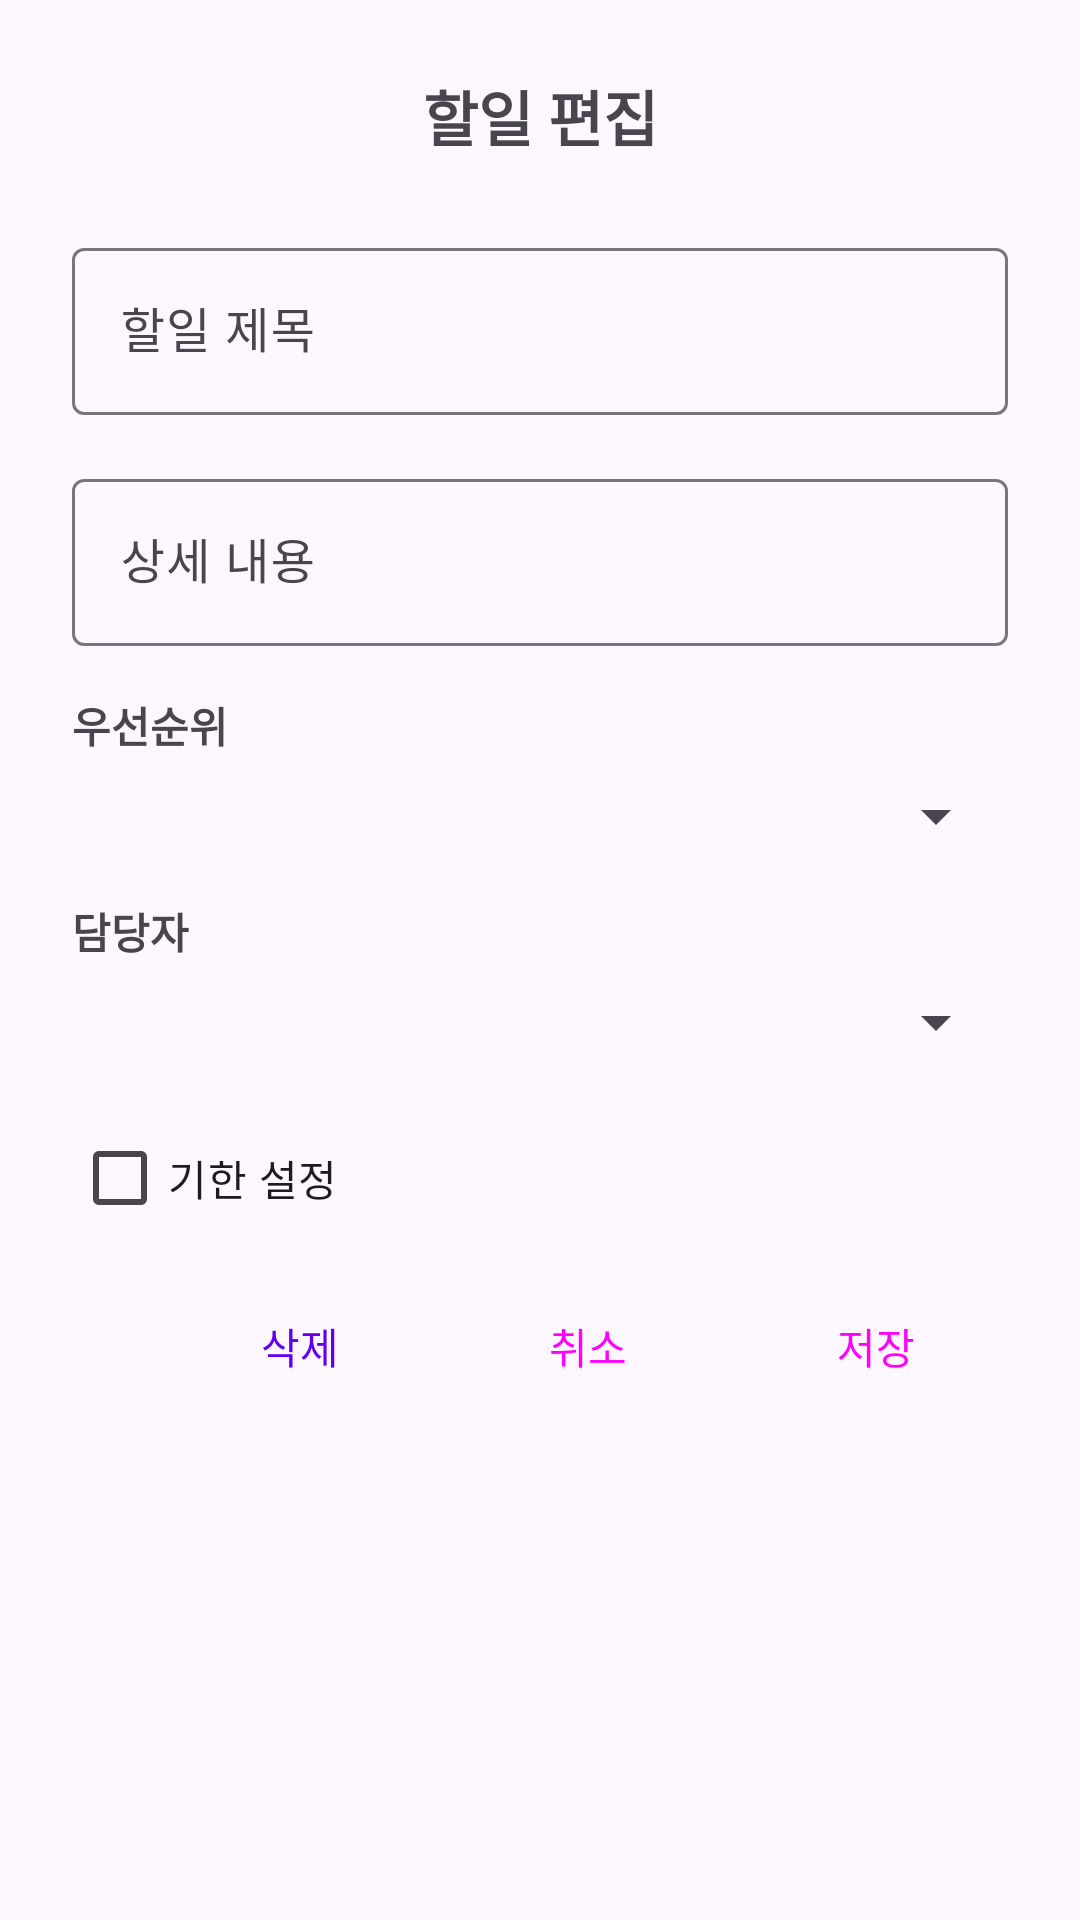

Android layout source for this screen:
<!-- AndroidManifest.xml: application theme Theme.MyTodoListApp -->
<!-- res/layout/dialog_edit_collaboration_todo.xml -->
<?xml version="1.0" encoding="utf-8"?>
<ScrollView xmlns:android="http://schemas.android.com/apk/res/android"
    android:layout_width="match_parent"
    android:layout_height="wrap_content">

    <LinearLayout
        android:layout_width="match_parent"
        android:layout_height="wrap_content"
        android:orientation="vertical"
        android:padding="24dp">

        <TextView
            android:layout_width="match_parent"
            android:layout_height="wrap_content"
            android:text="할일 편집"
            android:textSize="20sp"
            android:textStyle="bold"
            android:gravity="center"
            android:layout_marginBottom="24dp"/>

        <com.google.android.material.textfield.TextInputLayout
            android:layout_width="match_parent"
            android:layout_height="wrap_content"
            android:layout_marginBottom="16dp"
            android:hint="할일 제목">

            <com.google.android.material.textfield.TextInputEditText
                android:id="@+id/edit_todo_title"
                android:layout_width="match_parent"
                android:layout_height="wrap_content"
                android:inputType="text"
                android:maxLines="1"/>

        </com.google.android.material.textfield.TextInputLayout>

        <com.google.android.material.textfield.TextInputLayout
            android:layout_width="match_parent"
            android:layout_height="wrap_content"
            android:layout_marginBottom="16dp"
            android:hint="상세 내용">

            <com.google.android.material.textfield.TextInputEditText
                android:id="@+id/edit_todo_content"
                android:layout_width="match_parent"
                android:layout_height="wrap_content"
                android:inputType="textMultiLine"
                android:maxLines="3"/>

        </com.google.android.material.textfield.TextInputLayout>

        <TextView
            android:layout_width="wrap_content"
            android:layout_height="wrap_content"
            android:text="우선순위"
            android:textStyle="bold"
            android:layout_marginBottom="8dp"/>

        <Spinner
            android:id="@+id/spinner_priority"
            android:layout_width="match_parent"
            android:layout_height="wrap_content"
            android:layout_marginBottom="16dp"/>

        <TextView
            android:layout_width="wrap_content"
            android:layout_height="wrap_content"
            android:text="담당자"
            android:textStyle="bold"
            android:layout_marginBottom="8dp"/>

        <Spinner
            android:id="@+id/spinner_assignee"
            android:layout_width="match_parent"
            android:layout_height="wrap_content"
            android:layout_marginBottom="16dp"/>

        <CheckBox
            android:id="@+id/checkbox_set_due_date"
            android:layout_width="wrap_content"
            android:layout_height="wrap_content"
            android:text="기한 설정"
            android:layout_marginBottom="8dp"/>

        <TextView
            android:id="@+id/text_selected_date"
            android:layout_width="match_parent"
            android:layout_height="wrap_content"
            android:text="기한: 2025년 6월 10일"
            android:textSize="14sp"
            android:textColor="?attr/colorPrimary"
            android:background="@drawable/date_display_background"
            android:padding="12dp"
            android:layout_marginBottom="8dp"
            android:visibility="gone"/>

        <Button
            android:id="@+id/button_select_date"
            style="@style/Widget.Material3.Button.TextButton"
            android:layout_width="wrap_content"
            android:layout_height="wrap_content"
            android:text="날짜 변경"
            android:drawableStart="@drawable/ic_calendar"
            android:drawablePadding="8dp"
            android:layout_marginBottom="24dp"
            android:visibility="gone"/>

        <LinearLayout
            android:layout_width="match_parent"
            android:layout_height="wrap_content"
            android:orientation="horizontal"
            android:gravity="end">

            <Button
                android:id="@+id/button_delete"
                style="@style/Widget.Material3.Button.TextButton"
                android:layout_width="wrap_content"
                android:layout_height="wrap_content"
                android:text="삭제"
                android:textColor="@color/purple_500"/>

            <Button
                android:id="@+id/button_cancel"
                style="@style/Widget.Material3.Button.TextButton"
                android:layout_width="wrap_content"
                android:layout_height="wrap_content"
                android:layout_marginStart="8dp"
                android:text="취소"/>

            <Button
                android:id="@+id/button_save"
                style="@style/Widget.Material3.Button"
                android:layout_width="wrap_content"
                android:layout_height="wrap_content"
                android:layout_marginStart="8dp"
                android:text="저장"/>

        </LinearLayout>

    </LinearLayout>

</ScrollView>
<!-- resources referenced by this layout -->
<resources>
  <!-- drawable date_display_background (drawable) -->
  <?xml version="1.0" encoding="utf-8"?>
  <shape xmlns:android="http://schemas.android.com/apk/res/android"
      android:shape="rectangle">
      <corners android:radius="8dp" />
      <stroke
          android:width="1dp"
          android:color="?attr/colorPrimary" />
      <solid android:color="@android:color/transparent" />
  </shape>
  <!-- drawable ic_calendar (drawable) -->
  <?xml version="1.0" encoding="utf-8"?>
  <vector xmlns:android="http://schemas.android.com/apk/res/android"
      android:width="24dp"
      android:height="24dp"
      android:viewportWidth="24"
      android:viewportHeight="24">
      <path
          android:fillColor="#FF000000"
          android:pathData="M19,3h-1V1h-2v2H8V1H6v2H5C3.89,3 3.01,3.9 3.01,5L3,19c0,1.1 0.89,2 2,2h14c1.1,0 2,-0.9 2,-2V5C21,3.9 20.1,3 19,3zM19,19H5V8h14V19zM7,10h5v5H7z"/>
  </vector>
  <style name="Theme.MyTodoListApp" parent="Base.Theme.MyTodoListApp" />
  <style name="Base.Theme.MyTodoListApp" parent="Theme.Material3.DayNight.NoActionBar">
      </style>
  <!-- not gathered from this repository: default colours our renderer supplied (Android Studio template values) -->
  <color name="purple_500">#FF6200EE</color>
</resources>
